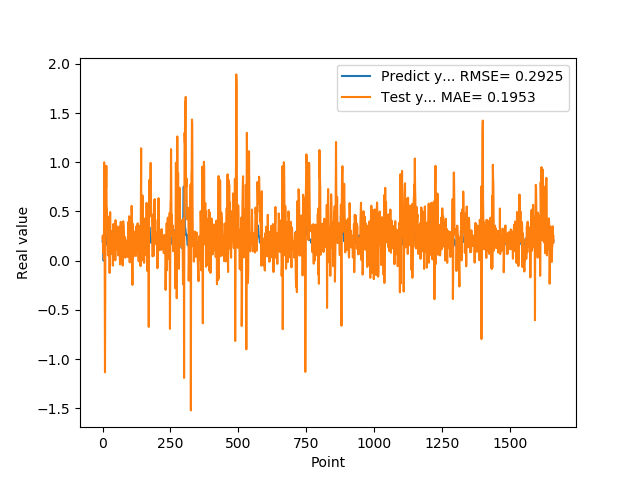

Data behind this chart, as committed beside it:
1.955727785830000398e-01, 2.239171291087169724e-01
1.954265981910000005e-01, 2.554614192631036729e-01
2.004670947789999880e-01, 8.287237212900648575e-02
2.029463946819999587e-01, 1.566630623261354716e-01
0.000000000000000000e+00, 2.132449424605658839e-01
1.862521618600000151e-01, 1.635436011039169760e-02
1.862153261900000301e-01, 9.996042875486520485e-01
4.038094580169999670e-01, 4.101318757476001831e-01
4.118085205549999461e-01, -1.504411929213296251e-01
3.743042349819999948e-01, -1.135058237112807511e+00
3.571429848669999685e-01, -2.474077686446599644e-01
2.572054266930000055e-01, 5.785813150917019643e-01
2.409307956699999753e-01, 8.696118791796385583e-01
2.253161966800000249e-01, 7.467726560681717807e-01
1.935185044999999937e-01, 9.630381250219687272e-01
1.787700653079999924e-01, 5.599489273667125344e-01
1.622045934200000150e-01, 5.280557358379799338e-01
1.761920750140000269e-01, 3.296373748051528718e-01
1.883655935530000325e-01, 3.970322663817658637e-01
1.861467957499999548e-01, 1.879054680527266763e-01
1.954913884399999968e-01, 5.328994377883534972e-02
1.954011768099999935e-01, 1.597060847759785573e-01
1.660518944260000185e-01, 1.632919672019944035e-01
1.907722949980000249e-01, 7.676948844415804052e-02
2.156041562559999625e-01, 4.483339651734278286e-01
1.898660957809999716e-01, 2.477413235775300371e-01
1.770474612709999895e-01, -1.249056570526475146e-01
2.001174986360000074e-01, 2.274302682300506917e-01
1.948629021640000125e-01, 4.941214992961973640e-01
1.922753006219999894e-01, 6.614483305061384655e-02
1.779100298880000042e-01, 1.618801939496540276e-01
1.810636967419999854e-01, 2.203674841138438811e-01
1.680064052340000114e-01, 3.025131862498581237e-01
1.635809391740000174e-01, 1.876664295774904401e-01
1.706920862200000111e-01, 2.439338595136169574e-01
1.916799396280000345e-01, 2.551843031949271312e-01
2.085516005749999957e-01, 6.910218380807446603e-02
2.058236002919999752e-01, 1.468374465565004117e-01
1.828240007160000513e-01, -5.035281035467594618e-02
1.857409924269999846e-01, 1.213771861784725126e-01
1.775099337099999841e-01, 3.728040692748530449e-01
1.752161234619999952e-01, 3.038636034345551518e-01
1.971126049759999999e-01, 2.528525547856076416e-01
1.845117062330000057e-01, 2.309724406372482275e-01
1.984785944219999987e-01, 7.768300299183557300e-02
2.143009155989999692e-01, 1.826332598053562739e-01
1.841159015890000139e-01, 1.876982855999665134e-01
2.104043960570000094e-01, 3.532557515429005004e-03
2.032361328599999739e-01, 4.114123629434953688e-01
2.088565975429999833e-01, 2.530930496778397432e-01
1.960448026660000231e-01, 1.357960824544743594e-01
1.900728046889999523e-01, 1.804570451988669333e-01
1.658952832220000062e-01, 3.518186408235748353e-01
1.872539073229999851e-01, 2.922364335245081213e-01
1.852532625200000171e-01, 3.254440723531023538e-01
1.799222826959999966e-01, 2.004370818536285459e-01
2.012764066460000223e-01, 9.938002283883355659e-02
1.978618204589999985e-01, 2.260205298277299102e-01
1.950792670250000027e-01, 5.401802339994312557e-02
1.711323857310000085e-01, 1.753585004606840470e-01
1.623787879939999901e-01, 2.083312089004056566e-01
... 1,599 more rows
